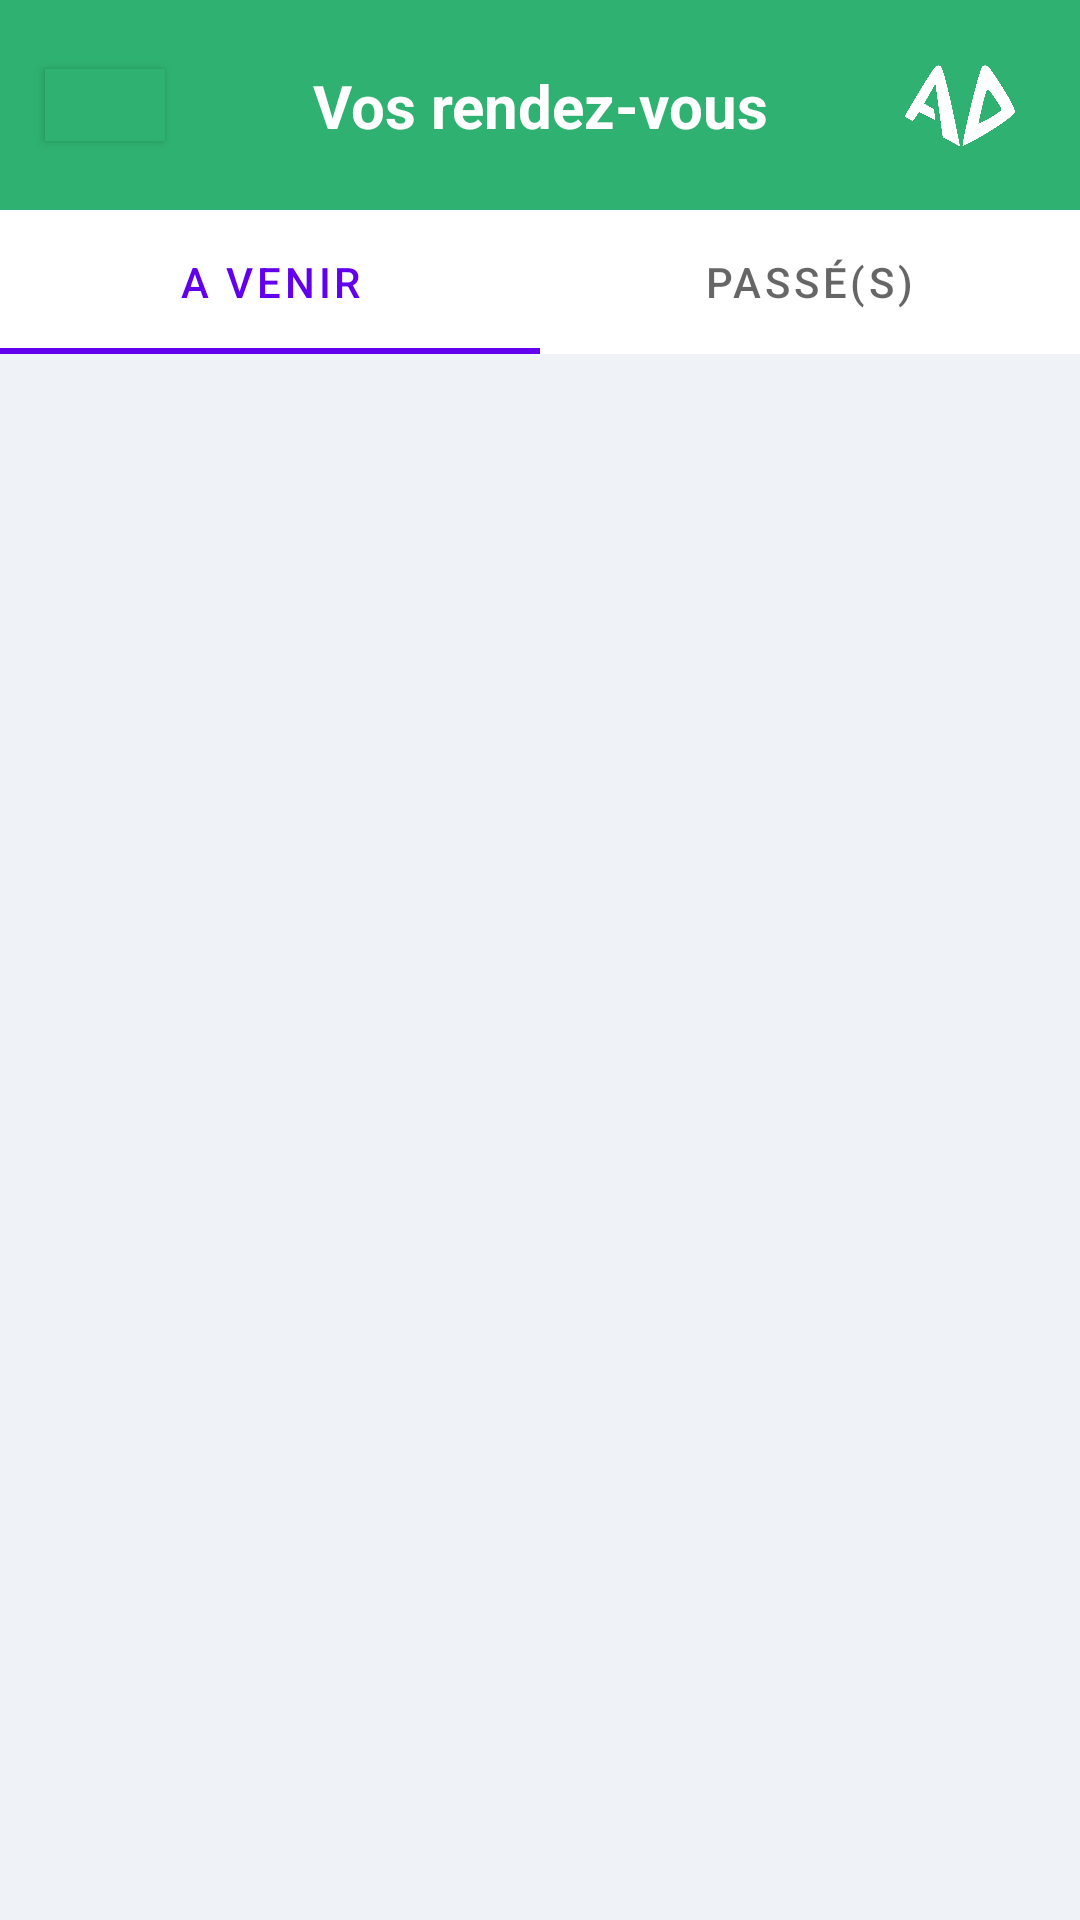

Here is an Android app screen rendered from its layout file. Give the layout XML and the strings, colors and styles it references.
<!-- AndroidManifest.xml: application theme Theme.ProjetAndroidAlloDocteurNew -->
<!-- res/layout/activity_mes_rdvpatient.xml -->
<?xml version="1.0" encoding="utf-8"?>
<LinearLayout xmlns:android="http://schemas.android.com/apk/res/android"
    xmlns:app="http://schemas.android.com/apk/res-auto"
    xmlns:tools="http://schemas.android.com/tools"
    android:layout_width="match_parent"
    android:layout_height="match_parent"
    android:orientation="vertical"
    android:background="#EFF2F6"
    tools:context=".mesRDV.patient.MesRDVPatient">

    <androidx.constraintlayout.widget.ConstraintLayout
        android:layout_width="match_parent"
        android:layout_height="70dp"
        android:background="#2FB171">

        <androidx.appcompat.widget.AppCompatButton
            android:id="@+id/btnFlecheRetour"
            android:layout_width="40dp"
            android:layout_height="24dp"
            android:layout_gravity="center_vertical"
            android:layout_marginLeft="15dp"
            android:background="#2FB171"
            android:drawableTop="@drawable/ic_fleche_retour"
            app:layout_constraintBottom_toBottomOf="parent"
            app:layout_constraintStart_toStartOf="parent"
            app:layout_constraintTop_toTopOf="parent"/>

        <TextView
            android:layout_width="wrap_content"
            android:layout_height="wrap_content"
            android:layout_gravity="center"
            android:text="Vos rendez-vous"
            android:textColor="@color/white"
            android:textSize="20dp"
            android:textStyle="bold"
            app:layout_constraintBottom_toBottomOf="parent"
            app:layout_constraintEnd_toEndOf="parent"
            app:layout_constraintStart_toStartOf="parent"
            app:layout_constraintTop_toTopOf="parent" />

        <ImageView
            android:layout_width="40dp"
            android:layout_height="40dp"
            android:layout_gravity="end"
            android:src="@drawable/logo_jean_03"
            app:layout_constraintBottom_toBottomOf="parent"
            app:layout_constraintEnd_toEndOf="parent"
            app:layout_constraintTop_toTopOf="parent"
            android:layout_marginRight="20dp"/>

    </androidx.constraintlayout.widget.ConstraintLayout>

    <LinearLayout
        android:layout_width="match_parent"
        android:layout_height="wrap_content"
        android:orientation="vertical">

        <com.google.android.material.tabs.TabLayout
            android:id="@+id/tlMesRDV"
            android:layout_width="match_parent"
            android:layout_height="wrap_content">

            <com.google.android.material.tabs.TabItem
                android:layout_width="wrap_content"
                android:layout_height="wrap_content"
                android:text="A venir" />

            <com.google.android.material.tabs.TabItem
                android:layout_width="wrap_content"
                android:layout_height="wrap_content"
                android:text="Passé(s)" />

        </com.google.android.material.tabs.TabLayout>

        <androidx.viewpager.widget.ViewPager
            android:id="@+id/vpMesRDV"
            android:layout_width="match_parent"
            android:layout_height="wrap_content"/>

    </LinearLayout>

</LinearLayout>
<!-- resources referenced by this layout -->
<resources>
  <!-- drawable logo_jean_03: png bitmap (drawable, 22712 bytes) -->
  <style name="Theme.ProjetAndroidAlloDocteurNew" parent="Theme.MaterialComponents.DayNight.NoActionBar">
          
          <item name="colorPrimary">@color/purple_500</item>
          <item name="colorPrimaryVariant">@color/purple_700</item>
          <item name="colorOnPrimary">@color/white</item>
          
          <item name="colorSecondary">@color/teal_200</item>
          <item name="colorSecondaryVariant">@color/teal_700</item>
          <item name="colorOnSecondary">@color/black</item>
          
          <item name="android:statusBarColor">?attr/colorPrimaryVariant</item>
          
      </style>
  <!-- not gathered from this repository: default colours our renderer supplied (Android Studio template values) -->
  <color name="purple_500">#FF6200EE</color>
  <color name="purple_700">#FF3700B3</color>
  <color name="teal_200">#FF03DAC5</color>
  <color name="teal_700">#FF018786</color>
  <color name="black">#FF000000</color>
  <color name="white">#FFFFFFFF</color>
</resources>
